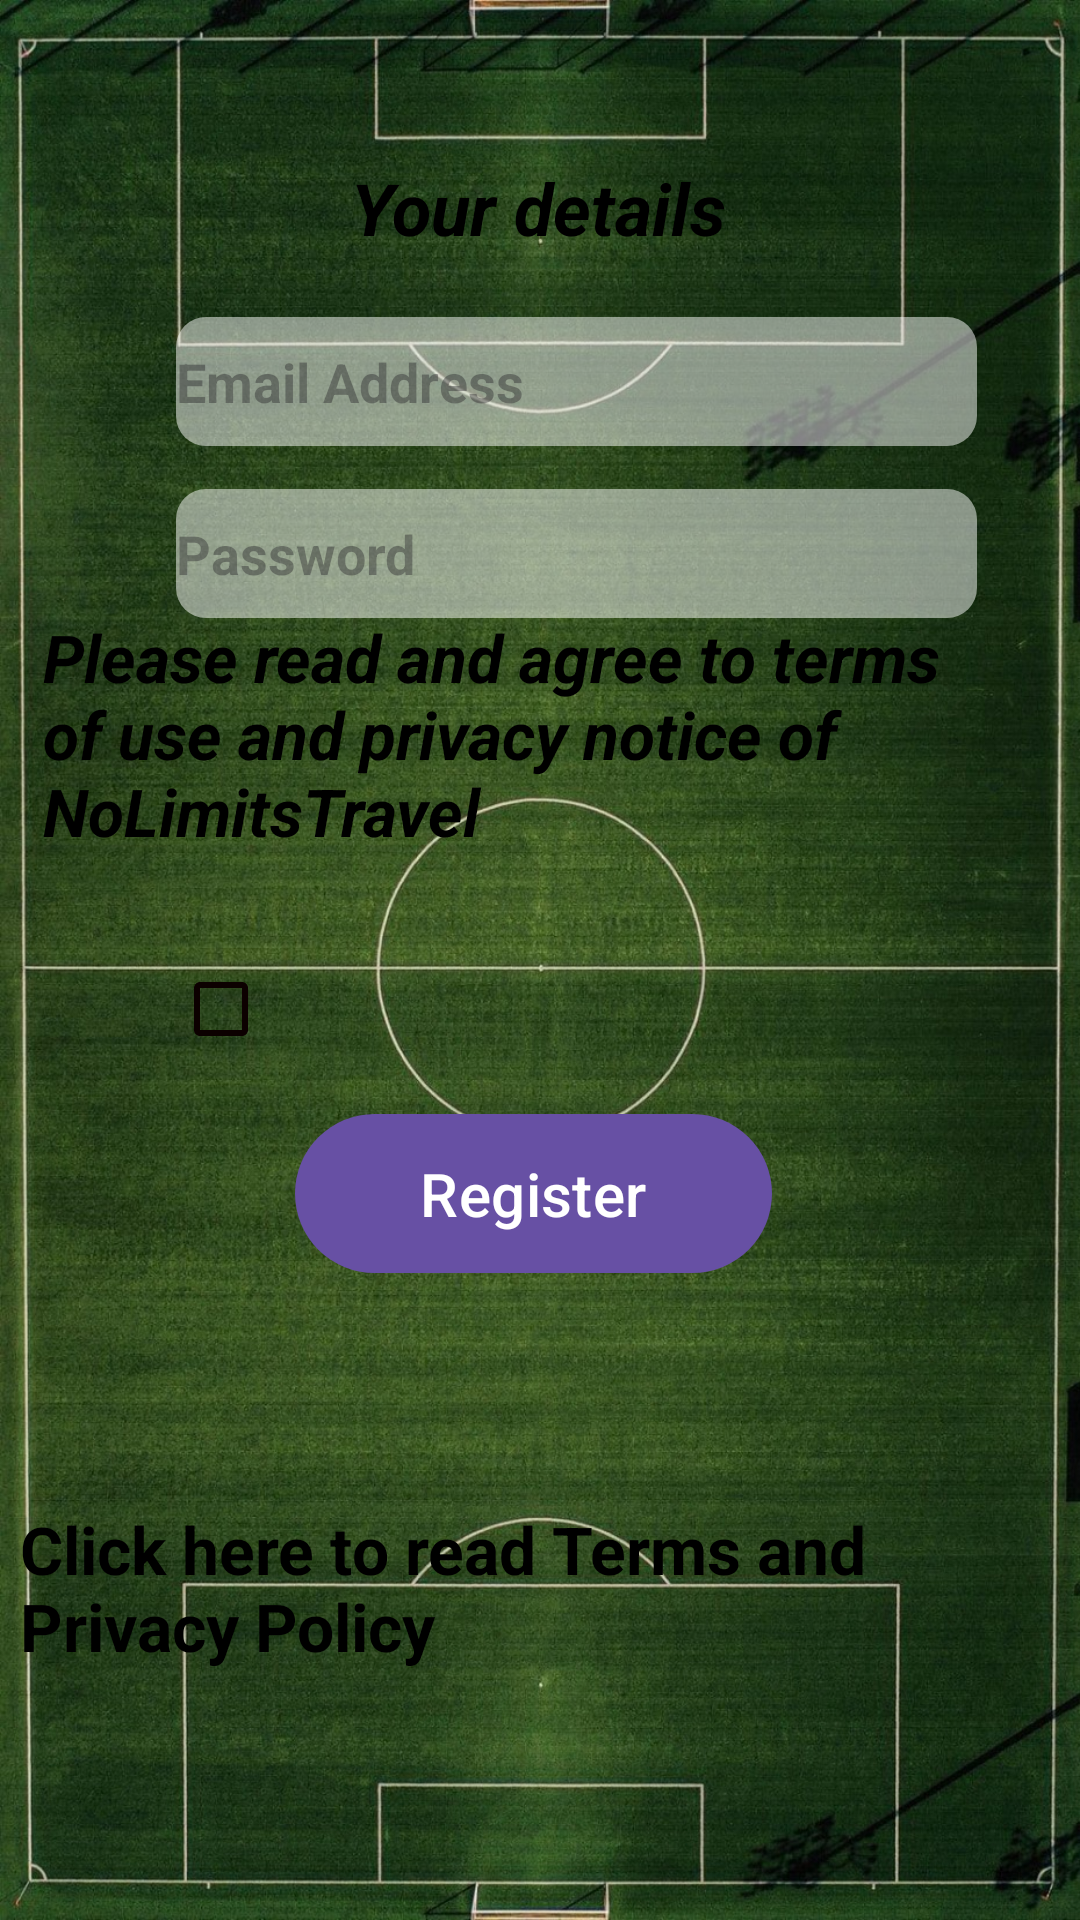

Reconstruct the res/layout file that produces this screen, plus the resources it refers to.
<!-- AndroidManifest.xml: application theme Theme.JustFootballGood -->
<!-- res/layout/activity_register.xml -->
<?xml version="1.0" encoding="utf-8"?>
<androidx.constraintlayout.widget.ConstraintLayout xmlns:android="http://schemas.android.com/apk/res/android"
    xmlns:app="http://schemas.android.com/apk/res-auto"
    android:layout_width="match_parent"
    android:layout_height="match_parent">

    <ImageView
        android:id="@+id/imageView"
        android:layout_width="wrap_content"
        android:layout_height="wrap_content"
        android:scaleType="fitXY"
        app:layout_constraintBottom_toBottomOf="parent"
        app:layout_constraintEnd_toEndOf="parent"
        app:layout_constraintHorizontal_bias="0.0"
        app:layout_constraintStart_toStartOf="parent"
        app:layout_constraintTop_toTopOf="parent"
        app:layout_constraintVertical_bias="0.0"
        app:srcCompat="@drawable/register_img" />


    <TextView
        android:id="@+id/textViewRegisterImg"
        android:layout_width="wrap_content"
        android:layout_height="wrap_content"
        android:text="Your details"
        android:textColor="@color/black"
        android:textIsSelectable="false"
        android:textSize="24sp"
        android:textStyle="bold|italic"
        app:layout_constraintBottom_toBottomOf="@+id/imageView"
        app:layout_constraintEnd_toEndOf="parent"
        app:layout_constraintHorizontal_bias="0.498"
        app:layout_constraintStart_toStartOf="@+id/imageView"
        app:layout_constraintTop_toTopOf="@+id/imageView"
        app:layout_constraintVertical_bias="0.087" />

    <EditText
        android:id="@+id/email"
        android:layout_width="267dp"
        android:layout_height="43dp"
        android:background="@drawable/edittext_background"
        android:hint="Email Address"
        android:textColor="@color/black"
        android:textSize="18sp"
        android:textStyle="bold"
        app:layout_constraintBottom_toBottomOf="parent"
        app:layout_constraintEnd_toEndOf="@+id/textViewRegisterImg"
        app:layout_constraintHorizontal_bias="0.412"
        app:layout_constraintStart_toStartOf="@+id/textViewRegisterImg"
        app:layout_constraintTop_toBottomOf="@+id/textViewRegisterImg"
        app:layout_constraintVertical_bias="0.04" />

    <EditText
        android:id="@+id/password"
        android:layout_width="267dp"
        android:layout_height="43dp"
        android:background="@drawable/edittext_background"
        android:hint="Password"
        android:textColor="@color/black"
        android:textSize="18sp"
        android:textStyle="bold"
        app:layout_constraintBottom_toBottomOf="parent"
        app:layout_constraintEnd_toEndOf="@+id/email"
        app:layout_constraintHorizontal_bias="0.0"
        app:layout_constraintStart_toStartOf="@+id/email"
        app:layout_constraintTop_toBottomOf="@+id/email"
        app:layout_constraintVertical_bias="0.032" />

    <TextView
        android:id="@+id/txt_TermsOfUse"
        android:layout_width="334dp"
        android:layout_height="89dp"
        android:text="Please read and agree to terms of use and privacy notice of NoLimitsTravel"
        android:textColor="@color/black"
        android:textSize="22sp"
        android:textStyle="bold|italic"
        app:layout_constraintBottom_toBottomOf="@+id/imageView"
        app:layout_constraintEnd_toEndOf="parent"
        app:layout_constraintHorizontal_bias="0.554"
        app:layout_constraintStart_toStartOf="parent"
        app:layout_constraintTop_toTopOf="@+id/imageView"
        app:layout_constraintVertical_bias="0.371" />

    <CheckBox
        android:id="@+id/checkBoxTermsOfUse"
        android:layout_width="82dp"
        android:layout_height="86dp"
        android:buttonTint="#0C0000"
        app:layout_constraintBottom_toBottomOf="parent"
        app:layout_constraintEnd_toEndOf="parent"
        app:layout_constraintHorizontal_bias="0.118"
        app:layout_constraintStart_toStartOf="parent"
        app:layout_constraintTop_toBottomOf="@+id/txt_TermsOfUse"
        app:layout_constraintVertical_bias="0.0" />

    <Button
        android:id="@+id/btn_register"
        android:layout_width="159dp"
        android:layout_height="53dp"
        android:background="@drawable/round_btn"
        android:backgroundTint="@color/black"
        android:text="Register"
        android:textColor="@color/white"
        android:textSize="20sp"
        app:layout_constraintBottom_toBottomOf="parent"
        app:layout_constraintEnd_toEndOf="parent"
        app:layout_constraintHorizontal_bias="0.489"
        app:layout_constraintStart_toStartOf="parent"
        app:layout_constraintTop_toBottomOf="@+id/txt_TermsOfUse"
        app:layout_constraintVertical_bias="0.266" />

    <TextView
        android:id="@+id/txtTermsAndPrivacy"
        android:layout_width="347dp"
        android:layout_height="61dp"
        android:text="Click here to read Terms and Privacy Policy"
        android:textColor="@color/black"
        android:textSize="22sp"
        android:textStyle="bold"
        app:layout_constraintBottom_toBottomOf="parent"
        app:layout_constraintEnd_toEndOf="parent"
        app:layout_constraintStart_toStartOf="parent"
        app:layout_constraintTop_toBottomOf="@+id/btn_register" />


</androidx.constraintlayout.widget.ConstraintLayout>
<!-- resources referenced by this layout -->
<resources>
  <!-- drawable edittext_background (drawable) -->
  <?xml version="1.0" encoding="utf-8"?>
  <selector xmlns:android="http://schemas.android.com/apk/res/android">
  <item>
      <shape android:shape="rectangle">
          <solid android:color="#80ffffff" />
          <corners android:radius="10dp" />
      </shape>
  </item>
  
  </selector>
  <!-- drawable register_img: jpeg bitmap (drawable, 485238 bytes) -->
  <!-- drawable round_btn (drawable) -->
  <?xml version="1.0" encoding="utf-8"?>
  <shape xmlns:android="http://schemas.android.com/apk/res/android">
  <solid android:color="#fff" />
  
      <corners
          android:topRightRadius="45dp"
          android:topLeftRadius="45dp"
          android:bottomLeftRadius="45dp"
          android:bottomRightRadius="45dp" />
  </shape>
  <style name="Theme.JustFootballGood" parent="Base.Theme.JustFootballGood" />
  <style name="Base.Theme.JustFootballGood" parent="Theme.Material3.DayNight.NoActionBar">
          
          
      </style>
  <!-- not gathered from this repository: default colours our renderer supplied (Android Studio template values) -->
  <color name="black">#FF000000</color>
  <color name="white">#FFFFFFFF</color>
</resources>
